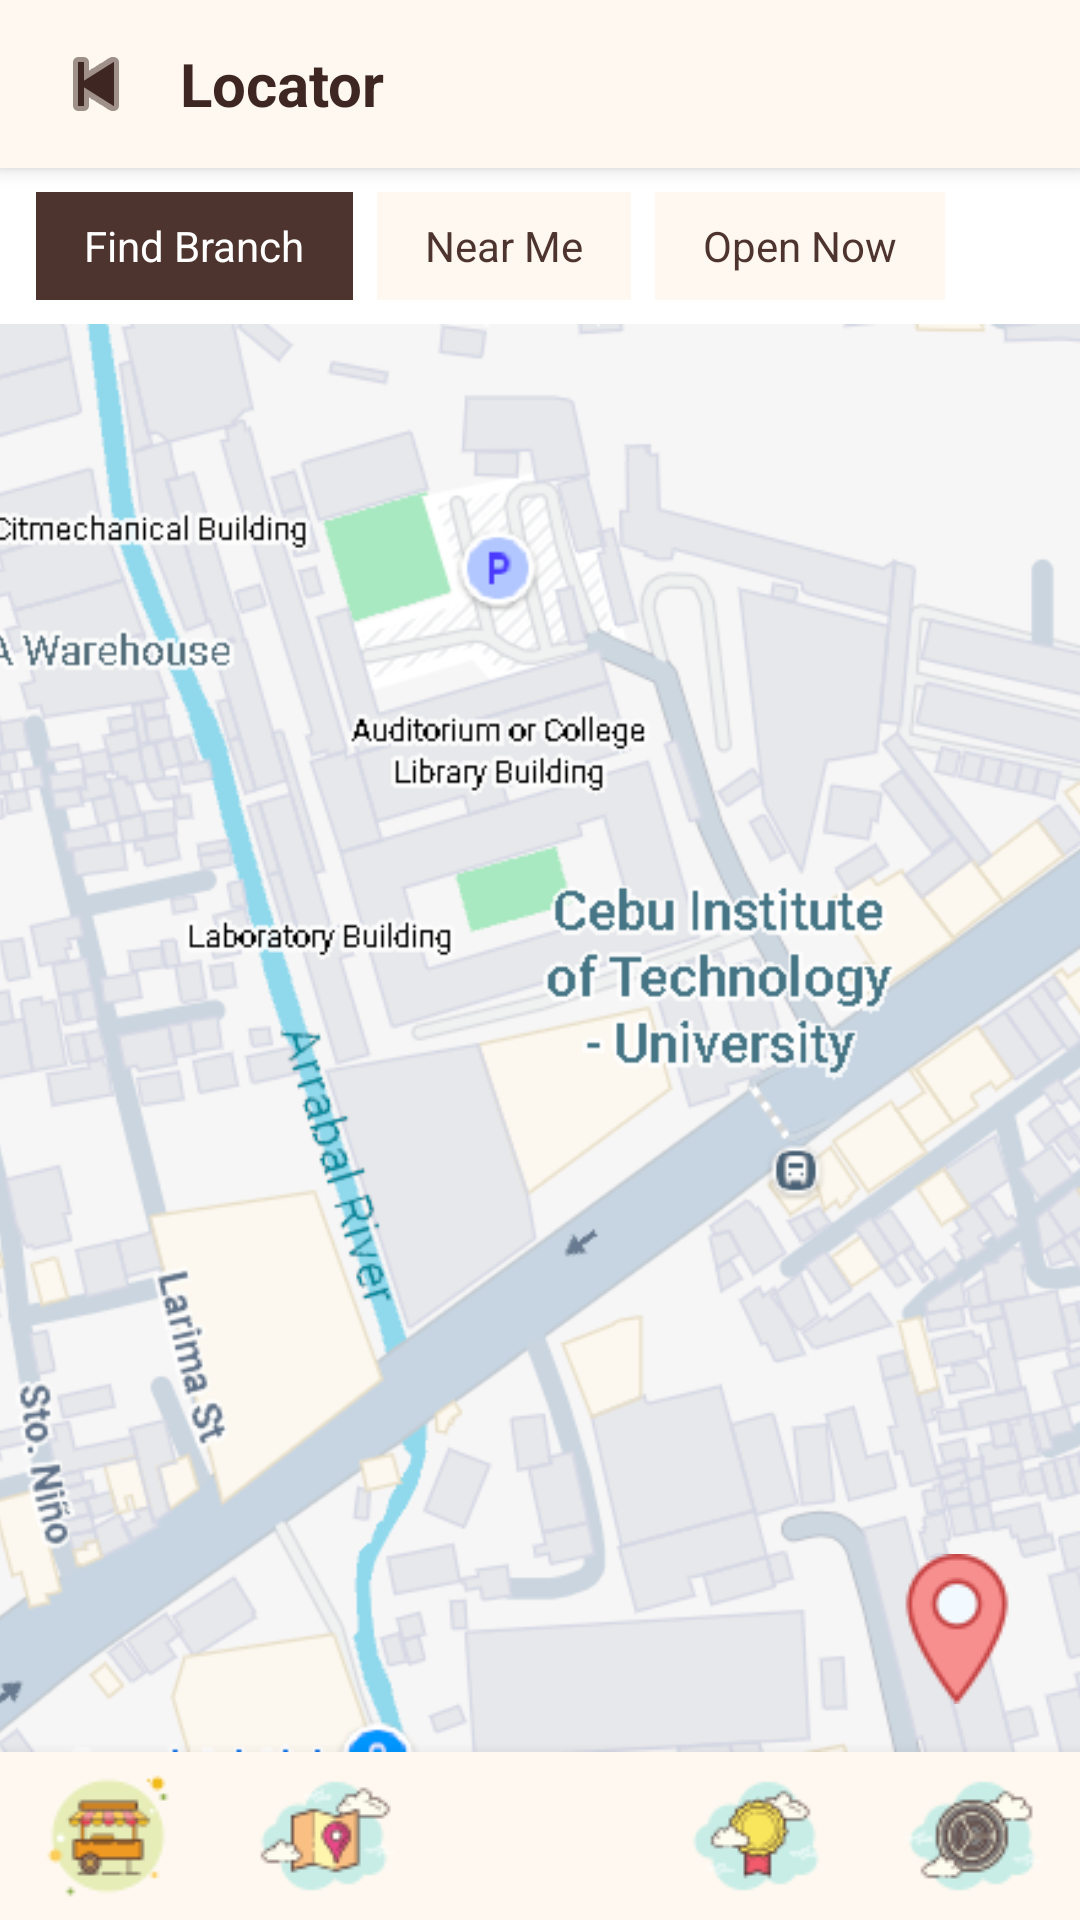

Write the Android layout XML for this screen, with the resource values it uses.
<!-- AndroidManifest.xml: application theme Theme.FJCafeStudyHub -->
<!-- res/layout/activity_locator.xml -->
<?xml version="1.0" encoding="utf-8"?>
<RelativeLayout
    xmlns:android="http://schemas.android.com/apk/res/android"
    xmlns:app="http://schemas.android.com/apk/res-auto"
    android:layout_width="match_parent"
    android:layout_height="match_parent"
    android:background="#FFFFFF">

    <RelativeLayout
        android:id="@+id/topBar"
        android:layout_width="match_parent"
        android:layout_height="56dp"
        android:background="#FFF8F0"
        android:paddingStart="12dp"
        android:paddingEnd="12dp"
        android:elevation="4dp"
        android:layout_alignParentTop="true">

        <ImageButton
            android:id="@+id/btnBack"
            android:layout_width="40dp"
            android:layout_height="40dp"
            android:layout_centerVertical="true"
            android:layout_alignParentStart="true"
            android:src="@android:drawable/ic_media_previous"
            android:background="?attr/selectableItemBackgroundBorderless"
            android:contentDescription="Back"
            app:tint="#3E2723"/>

        <TextView
            android:layout_width="wrap_content"
            android:layout_height="wrap_content"
            android:layout_centerVertical="true"
            android:layout_toEndOf="@id/btnBack"
            android:layout_marginStart="8dp"
            android:text="Locator"
            android:textSize="20sp"
            android:textStyle="bold"
            android:textColor="#3E2723"/>

    </RelativeLayout>

    
    <HorizontalScrollView
        android:id="@+id/chipRow"
        android:layout_width="match_parent"
        android:layout_height="wrap_content"
        android:layout_below="@id/topBar"
        android:paddingStart="12dp"
        android:paddingEnd="12dp"
        android:paddingTop="8dp"
        android:paddingBottom="8dp"
        android:scrollbars="none">

        <LinearLayout
            android:layout_width="wrap_content"
            android:layout_height="wrap_content"
            android:orientation="horizontal">

            <TextView
                android:id="@+id/chipFindBranch"
                android:layout_width="wrap_content"
                android:layout_height="36dp"
                android:text="Find Branch"
                android:textColor="#FFFFFF"
                android:textSize="14sp"
                android:background="#4E342E"
                android:paddingStart="16dp"
                android:paddingEnd="16dp"
                android:gravity="center"
                android:layout_marginEnd="8dp"
                android:clickable="true"
                android:focusable="true"/>

            <TextView
                android:id="@+id/chipNearMe"
                android:layout_width="wrap_content"
                android:layout_height="36dp"
                android:text="Near Me"
                android:textColor="#4E342E"
                android:textSize="14sp"
                android:background="#FFF8F0"
                android:paddingStart="16dp"
                android:paddingEnd="16dp"
                android:gravity="center"
                android:layout_marginEnd="8dp"
                android:clickable="true"
                android:focusable="true"/>

            <TextView
                android:id="@+id/chipOpen"
                android:layout_width="wrap_content"
                android:layout_height="36dp"
                android:text="Open Now"
                android:textColor="#4E342E"
                android:textSize="14sp"
                android:background="#FFF8F0"
                android:paddingStart="16dp"
                android:paddingEnd="16dp"
                android:gravity="center"
                android:clickable="true"
                android:focusable="true"/>

        </LinearLayout>
    </HorizontalScrollView>

    
    <LinearLayout
        android:id="@+id/bottomNav"
        android:layout_width="match_parent"
        android:layout_height="56dp"
        android:orientation="horizontal"
        android:background="#FFF8F0"
        android:gravity="center"
        android:elevation="8dp"
        android:layout_alignParentBottom="true">

        <ImageButton
            android:id="@+id/navCart"
            android:layout_width="0dp"
            android:layout_height="match_parent"
            android:layout_weight="1"
            android:src="@drawable/cafe_cart"
            android:background="?attr/selectableItemBackgroundBorderless"
            android:contentDescription="Cart" />

        <ImageButton
            android:id="@+id/navLocator"
            android:layout_width="0dp"
            android:layout_height="match_parent"
            android:layout_weight="1"
            android:src="@drawable/cafe_locator"
            android:background="?attr/selectableItemBackgroundBorderless"
            android:contentDescription="Locator" />

        <ImageButton
            android:id="@+id/navHome"
            android:layout_width="0dp"
            android:layout_height="match_parent"
            android:layout_weight="1"
            android:src="@drawable/cafe_home"
            android:background="?attr/selectableItemBackgroundBorderless"
            android:contentDescription="Home" />

        <ImageButton
            android:id="@+id/navRewards"
            android:layout_width="0dp"
            android:layout_height="match_parent"
            android:layout_weight="1"
            android:src="@drawable/cafe_rewards"
            android:background="?attr/selectableItemBackgroundBorderless"
            android:contentDescription="Rewards" />

        <ImageButton
            android:id="@+id/navSettings"
            android:layout_width="0dp"
            android:layout_height="match_parent"
            android:layout_weight="1"
            android:src="@drawable/cafe_settings"
            android:background="?attr/selectableItemBackgroundBorderless"
            android:contentDescription="Settings" />

    </LinearLayout>

    
    <FrameLayout
        android:id="@+id/mapContainer"
        android:layout_width="match_parent"
        android:layout_height="wrap_content"
        android:layout_below="@id/chipRow"
        android:layout_above="@id/bottomNav">

        
        <ImageView
            android:id="@+id/imgStaticMap"
            android:layout_width="match_parent"
            android:layout_height="match_parent"
            android:src="@drawable/cafe_map"
            android:scaleType="centerCrop"
            android:contentDescription="FJ Cafe Branch Map"/>

        
        <ImageView
            android:id="@+id/fabMyLocation"
            android:layout_width="wrap_content"
            android:layout_height="wrap_content"
            android:layout_gravity="bottom|end"
            android:layout_margin="16dp"
            android:src="@drawable/cafe_location"
            android:backgroundTint="#4E342E"
            android:contentDescription="My Location"
            />

    </FrameLayout>

</RelativeLayout>
<!-- resources referenced by this layout -->
<resources>
  <!-- drawable cafe_cart: png bitmap (drawable, 1802 bytes) -->
  <!-- drawable cafe_location: png bitmap (drawable, 1683 bytes) -->
  <!-- drawable cafe_locator: png bitmap (drawable, 1965 bytes) -->
  <!-- drawable cafe_map: png bitmap (drawable, 132783 bytes) -->
  <!-- drawable cafe_rewards: png bitmap (drawable, 1992 bytes) -->
  <!-- drawable cafe_settings: png bitmap (drawable, 2521 bytes) -->
  <style name="Theme.FJCafeStudyHub" parent="Theme.MaterialComponents.DayNight.NoActionBar">
  
          
          <item name="colorPrimary">#4E342E</item>
          <item name="colorPrimaryVariant">#3E2723</item>
          <item name="colorOnPrimary">#FFFFFF</item>
  
          
          <item name="colorSecondary">#8D6E63</item>
          <item name="colorOnSecondary">#FFFFFF</item>
  
          
          <item name="android:colorBackground">#F5E6D3</item>
  
      </style>
</resources>
